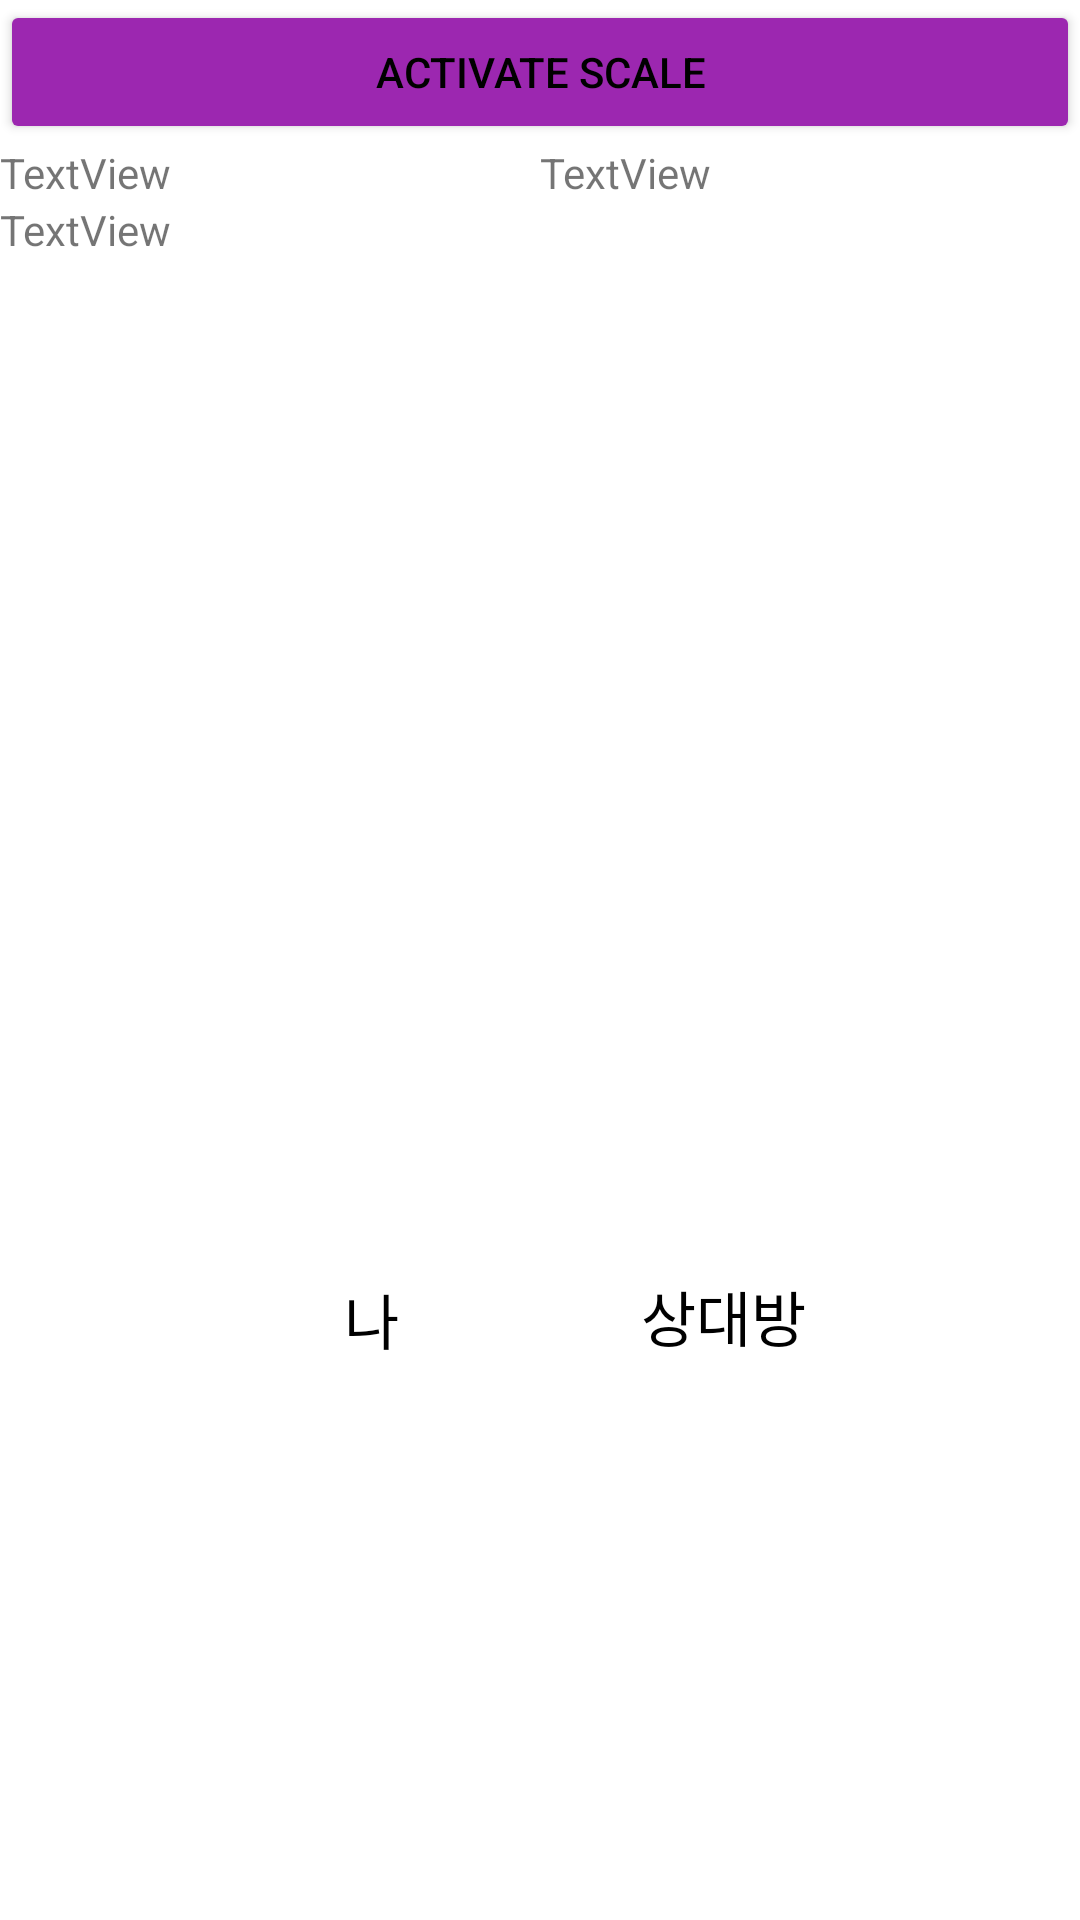

Android layout source for this screen:
<!-- AndroidManifest.xml: application theme Theme.KakaotalkSampling -->
<!-- res/layout/fragment_scale.xml -->
<?xml version="1.0" encoding="utf-8"?>
<LinearLayout xmlns:android="http://schemas.android.com/apk/res/android"
    xmlns:app="http://schemas.android.com/apk/res-auto"
    xmlns:tools="http://schemas.android.com/tools"
    android:layout_width="match_parent"
    android:layout_height="match_parent"
    android:orientation="vertical">

    <Button
        android:id="@+id/activateScale"
        android:layout_width="match_parent"
        android:layout_height="wrap_content"
        android:backgroundTint="#9C27B0"
        android:text="Activate Scale" />

    <LinearLayout
        android:layout_width="match_parent"
        android:layout_height="wrap_content"
        android:orientation="horizontal">

        <TextView
            android:id="@+id/incomingNum"
            android:layout_width="wrap_content"
            android:layout_height="wrap_content"
            android:layout_weight="1"
            android:text="TextView" />

        <TextView
            android:id="@+id/outgoingNum"
            android:layout_width="wrap_content"
            android:layout_height="wrap_content"
            android:layout_weight="1"
            android:text="TextView" />
    </LinearLayout>

    <TextView
        android:id="@+id/showAbsContact"
        android:layout_width="match_parent"
        android:layout_height="wrap_content"
        android:text="TextView" />

    <androidx.constraintlayout.widget.ConstraintLayout
        android:id="@+id/ScaleContainer"
        android:layout_width="match_parent"
        android:layout_height="480dp">

        <ImageView
            android:id="@+id/scaleHead"
            android:layout_width="200dp"
            android:layout_height="200dp"
            android:backgroundTint="#00FFFFFF"
            android:backgroundTintMode="add"
            app:layout_constraintBottom_toBottomOf="parent"
            app:layout_constraintEnd_toEndOf="parent"
            app:layout_constraintHorizontal_bias="0.497"
            app:layout_constraintStart_toStartOf="parent"
            app:layout_constraintTop_toTopOf="parent"
            app:layout_constraintVertical_bias="0.271"
            app:srcCompat="@drawable/tilt_head" />

        <TextView
            android:id="@+id/myText"
            android:layout_width="wrap_content"
            android:layout_height="wrap_content"
            android:text="나"
            android:textColor="#000000"
            android:textSize="20sp"
            app:layout_constraintBottom_toBottomOf="parent"
            app:layout_constraintEnd_toEndOf="parent"
            app:layout_constraintHorizontal_bias="0.336"
            app:layout_constraintStart_toStartOf="parent"
            app:layout_constraintTop_toTopOf="parent"
            app:layout_constraintVertical_bias="0.752" />

        <TextView
            android:id="@+id/yourText"
            android:layout_width="wrap_content"
            android:layout_height="wrap_content"
            android:text="상대방"
            android:textColor="#000000"
            android:textSize="20sp"
            app:layout_constraintBottom_toBottomOf="parent"
            app:layout_constraintEnd_toEndOf="parent"
            app:layout_constraintHorizontal_bias="0.701"
            app:layout_constraintStart_toStartOf="parent"
            app:layout_constraintTop_toTopOf="parent"
            app:layout_constraintVertical_bias="0.75" />
    </androidx.constraintlayout.widget.ConstraintLayout>

    <ScrollView
        android:layout_width="match_parent"
        android:layout_height="match_parent">

        <LinearLayout
            android:layout_width="match_parent"
            android:layout_height="wrap_content"
            android:orientation="vertical" >

            <TextView
                android:id="@+id/infoList"
                android:layout_width="match_parent"
                android:layout_height="wrap_content" />
        </LinearLayout>
    </ScrollView>

</LinearLayout>
<!-- resources referenced by this layout -->
<resources>
  <style name="Theme.KakaotalkSampling" parent="Theme.MaterialComponents.DayNight.DarkActionBar">
          
          <item name="colorPrimary">@color/gray</item>
          <item name="colorPrimaryVariant">@color/purple_700</item>
          <item name="colorOnPrimary">@color/gray</item>
          <item name="android:textColorPrimary">@color/black</item>
          
          <item name="colorSecondary">@color/teal_200</item>
          <item name="colorSecondaryVariant">@color/teal_700</item>
          <item name="colorOnSecondary">@color/black</item>
          
          <item name="android:statusBarColor" tools:targetApi="l">@color/white</item>
          <item name="android:windowLightStatusBar" tools:targetApi="m">true</item>
          
          <item name="android:titleTextColor" tools:targetApi="m">@color/black</item>
      </style>
  <!-- not gathered from this repository: default colours our renderer supplied (Android Studio template values) -->
  <color name="purple_700">#FF3700B3</color>
  <color name="teal_200">#FF03DAC5</color>
  <color name="teal_700">#FF018786</color>
  <color name="black">#FF000000</color>
  <color name="white">#FFFFFFFF</color>
</resources>
